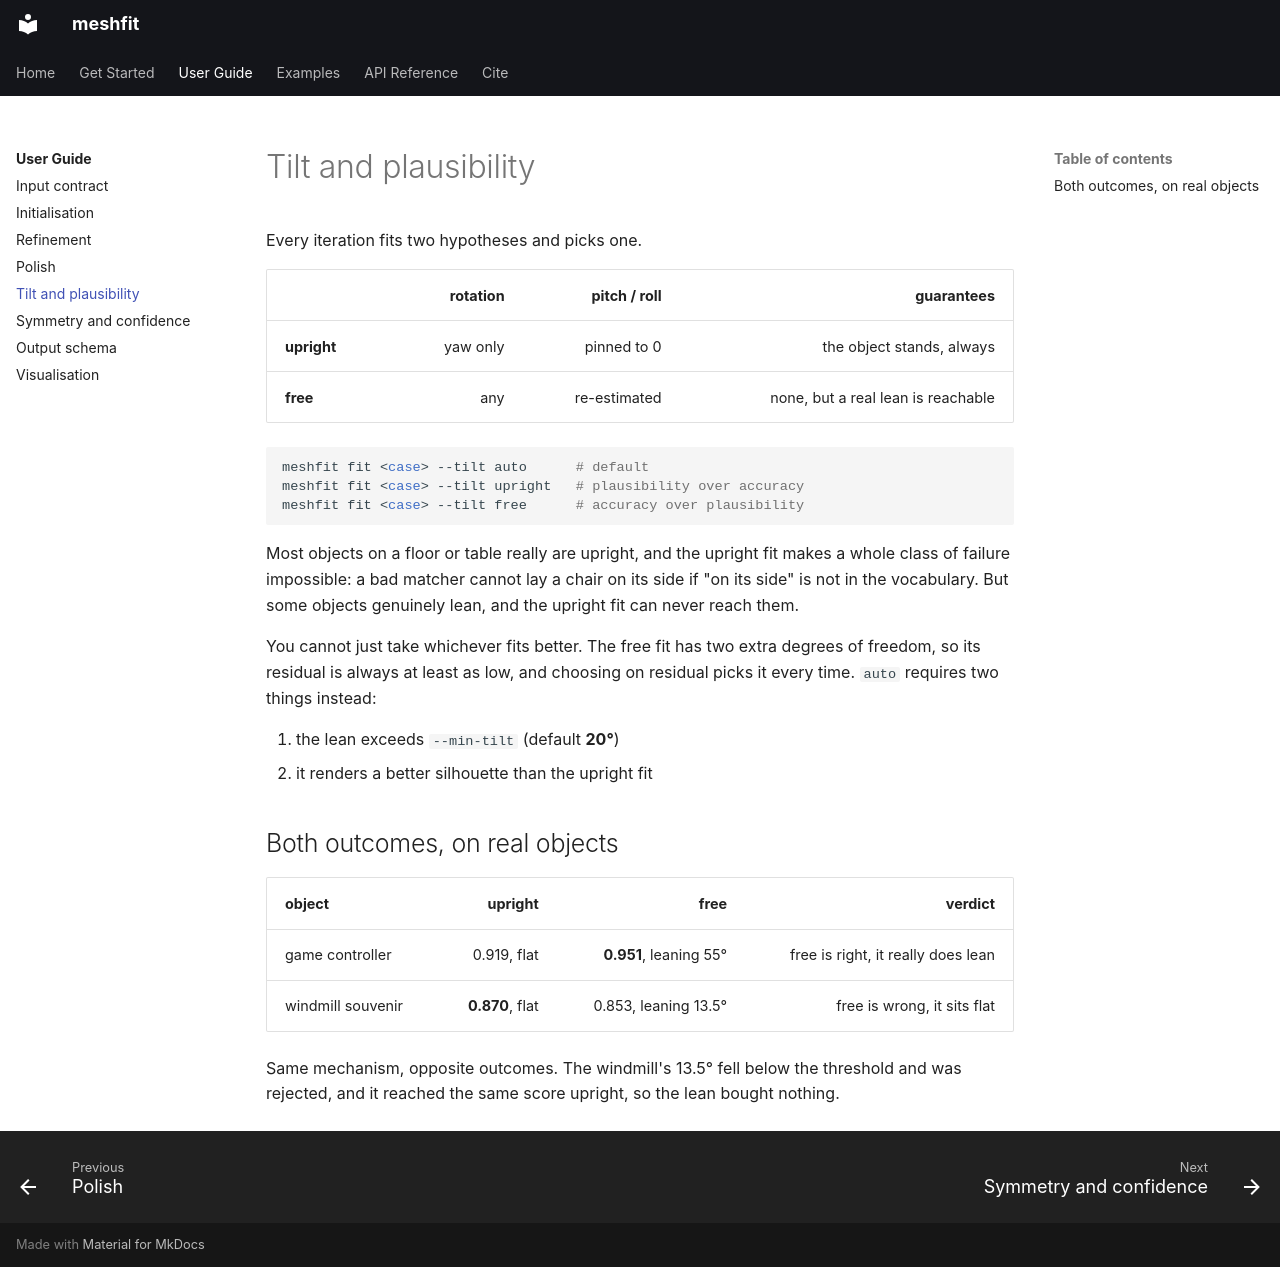

repository: learnsyslab/meshfit · page: user-guide/tilt/index.html · generator: mkdocs

# Tilt and plausibility

Every iteration fits two hypotheses and picks one.

| | rotation | pitch / roll | guarantees |
|---|---|---|---|
| **upright** | yaw only | pinned to 0 | the object stands, always |
| **free** | any | re-estimated | none, but a real lean is reachable |

```bash
meshfit fit <case> --tilt auto      # default
meshfit fit <case> --tilt upright   # plausibility over accuracy
meshfit fit <case> --tilt free      # accuracy over plausibility
```

Most objects on a floor or table really are upright, and the upright fit makes a
whole class of failure impossible: a bad matcher cannot lay a chair on its side
if "on its side" is not in the vocabulary. But some objects genuinely lean, and
the upright fit can never reach them.

You cannot just take whichever fits better. The free fit has two extra degrees
of freedom, so its residual is always at least as low, and choosing on residual
picks it every time. `auto` requires two things instead:

1. the lean exceeds `--min-tilt` (default **20°**)
2. it renders a better silhouette than the upright fit

## Both outcomes, on real objects

| object | upright | free | verdict |
|---|---|---|---|
| game controller | 0.919, flat | **0.951**, leaning 55° | free is right, it really does lean |
| windmill souvenir | **0.870**, flat | 0.853, leaning 13.5° | free is wrong, it sits flat |

Same mechanism, opposite outcomes. The windmill's 13.5° fell below the threshold
and was rejected, and it reached the same score upright, so the lean bought
nothing.
